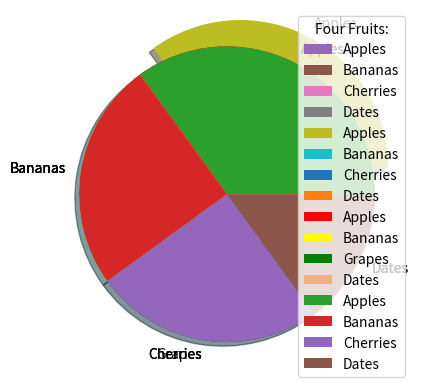

The matplotlib source for this figure:
import matplotlib.pyplot as plt
import numpy as np

y = np.array([35, 25, 25, 15])

plt.pie(y)
plt.show() 

# add labels
y = np.array([35, 25, 25, 15])
mylabels = ["Apples", "Bananas", "Cherries", "Dates"]

plt.pie(y, labels = mylabels)
plt.show() 

# shadow
y = np.array([35, 25, 25, 15])
mylabels = ["Apples", "Bananas", "Cherries", "Dates"]
myexplode = [0.2, 0, 0, 0]

plt.pie(y, labels = mylabels, explode = myexplode, shadow = True)
plt.show() 


# color
y = np.array([35, 25, 25, 15])
mylabels = ["Apples", "Bananas", "Grapes", "Dates"]
mycolors = ["red", "yellow", "g", "#F0B27A"]
plt.pie(y, labels = mylabels, colors = mycolors)
plt.show() 



# To add a header to the legend, add the title parameter to the legend function.
y = np.array([35, 25, 25, 15])
mylabels = ["Apples", "Bananas", "Cherries", "Dates"]

plt.pie(y, labels = mylabels)
plt.legend(title = "Four Fruits:")
plt.show() 